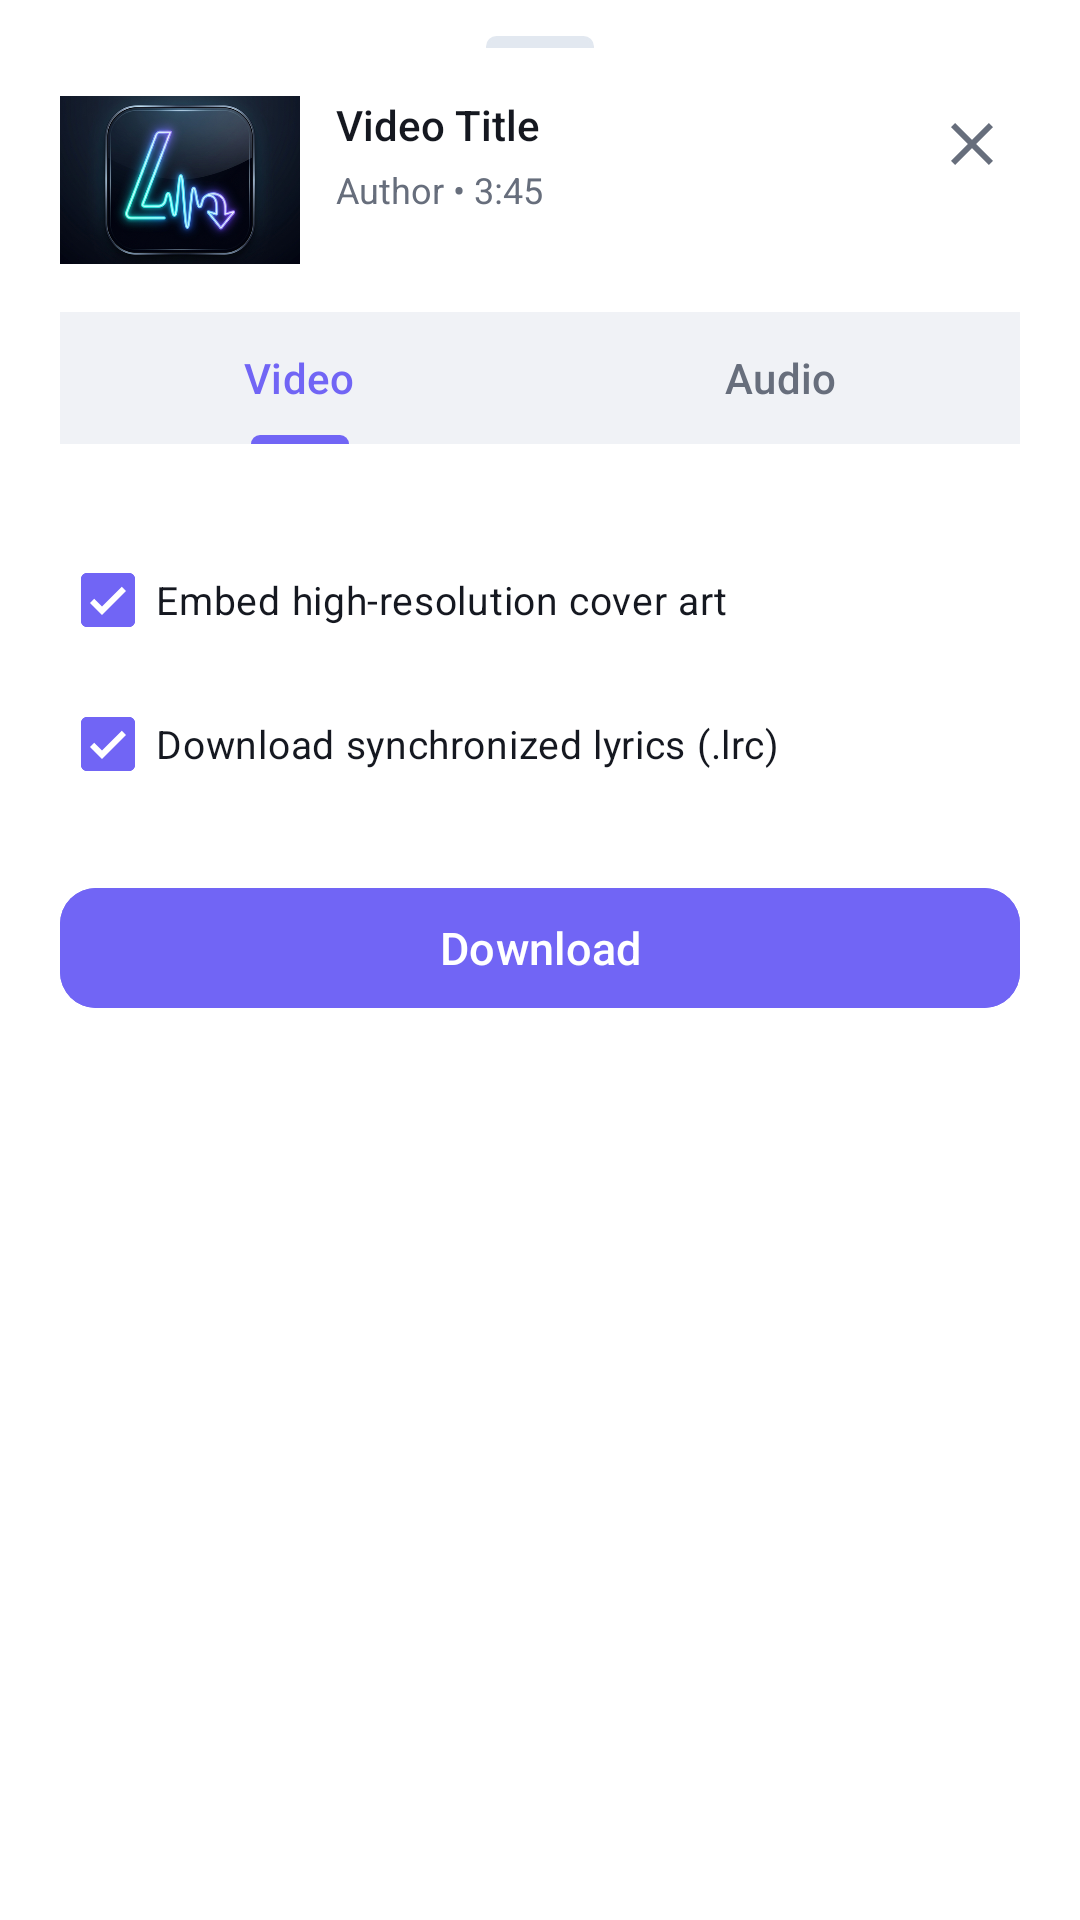

Reconstruct the res/layout file that produces this screen, plus the resources it refers to.
<!-- AndroidManifest.xml: application theme Theme.Lemezt -->
<!-- res/layout/bottom_sheet_download_options.xml -->
<?xml version="1.0" encoding="utf-8"?>
<LinearLayout xmlns:android="http://schemas.android.com/apk/res/android"
    xmlns:app="http://schemas.android.com/apk/res-auto"
    android:layout_width="match_parent"
    android:layout_height="wrap_content"
    android:orientation="vertical"
    android:background="?attr/lemeztCardBg"
    android:paddingStart="20dp"
    android:paddingTop="12dp"
    android:paddingEnd="20dp"
    android:paddingBottom="24dp">

    
    <View
        android:layout_width="36dp"
        android:layout_height="4dp"
        android:layout_gravity="center_horizontal"
        android:layout_marginBottom="16dp"
        android:background="@drawable/bg_bottom_sheet"
        android:backgroundTint="?attr/lemeztBorderColor" />

    
    <LinearLayout
        android:layout_width="match_parent"
        android:layout_height="wrap_content"
        android:orientation="horizontal"
        android:layout_marginBottom="16dp">

        <ImageView
            android:id="@+id/ivSheetThumb"
            android:layout_width="80dp"
            android:layout_height="56dp"
            android:scaleType="centerCrop"
            android:background="?attr/lemeztSurfaceBg"
            android:src="@drawable/ic_lemezt_logo" />

        <LinearLayout
            android:layout_width="0dp"
            android:layout_height="wrap_content"
            android:layout_marginStart="12dp"
            android:layout_weight="1"
            android:orientation="vertical">

            <TextView
                android:id="@+id/tvSheetTitle"
                android:layout_width="match_parent"
                android:layout_height="wrap_content"
                android:ellipsize="end"
                android:fontFamily="sans-serif-medium"
                android:maxLines="2"
                android:text="Video Title"
                android:textColor="?attr/lemeztTextPrimary"
                android:textSize="14sp" />

            <TextView
                android:id="@+id/tvSheetAuthor"
                android:layout_width="wrap_content"
                android:layout_height="wrap_content"
                android:layout_marginTop="4dp"
                android:text="Author • 3:45"
                android:textColor="?attr/lemeztTextSecondary"
                android:textSize="12sp" />
        </LinearLayout>

        <ImageButton
            android:id="@+id/btnSheetClose"
            android:layout_width="32dp"
            android:layout_height="32dp"
            android:background="?attr/selectableItemBackgroundBorderless"
            android:src="@drawable/ic_close"
            app:tint="?attr/lemeztTextSecondary" />
    </LinearLayout>

    
    <com.google.android.material.tabs.TabLayout
        android:id="@+id/tabLayoutFormat"
        android:layout_width="match_parent"
        android:layout_height="44dp"
        android:background="?attr/lemeztSurfaceBg"
        app:tabIndicatorColor="@color/lemezt_primary"
        app:tabSelectedTextColor="@color/lemezt_primary"
        app:tabTextColor="?attr/lemeztTextSecondary">

        <com.google.android.material.tabs.TabItem
            android:layout_width="wrap_content"
            android:layout_height="wrap_content"
            android:text="Video" />

        <com.google.android.material.tabs.TabItem
            android:layout_width="wrap_content"
            android:layout_height="wrap_content"
            android:text="Audio" />
    </com.google.android.material.tabs.TabLayout>

    
    <RadioGroup
        android:id="@+id/rgFormatOptions"
        android:layout_width="match_parent"
        android:layout_height="wrap_content"
        android:layout_marginTop="12dp"
        android:layout_marginBottom="16dp" />

    
    <LinearLayout
        android:layout_width="match_parent"
        android:layout_height="wrap_content"
        android:orientation="vertical"
        android:layout_marginBottom="20dp">

        <com.google.android.material.checkbox.MaterialCheckBox
            android:id="@+id/cbEmbedCover"
            android:layout_width="match_parent"
            android:layout_height="wrap_content"
            android:checked="true"
            android:text="Embed high-resolution cover art"
            android:textColor="?attr/lemeztTextPrimary"
            android:textSize="13sp" />

        <com.google.android.material.checkbox.MaterialCheckBox
            android:id="@+id/cbSaveLyrics"
            android:layout_width="match_parent"
            android:layout_height="wrap_content"
            android:checked="true"
            android:text="Download synchronized lyrics (.lrc)"
            android:textColor="?attr/lemeztTextPrimary"
            android:textSize="13sp" />
    </LinearLayout>

    
    <com.google.android.material.button.MaterialButton
        android:id="@+id/btnConfirmDownload"
        android:layout_width="match_parent"
        android:layout_height="48dp"
        android:backgroundTint="@color/lemezt_primary"
        android:fontFamily="sans-serif-medium"
        android:text="Download"
        android:textColor="#FFFFFF"
        android:textSize="15sp"
        app:cornerRadius="12dp" />

</LinearLayout>
<!-- resources referenced by this layout -->
<resources>
  <color name="lemezt_primary">#7165F5</color>
  <!-- drawable bg_bottom_sheet (drawable) -->
  <?xml version="1.0" encoding="utf-8"?>
  <shape xmlns:android="http://schemas.android.com/apk/res/android"
      android:shape="rectangle">
      <solid android:color="@color/lemezt_card_bg" />
      <corners
          android:topLeftRadius="24dp"
          android:topRightRadius="24dp" />
      <stroke
          android:width="1dp"
          android:color="@color/lemezt_border" />
  </shape>
  <!-- drawable ic_close (drawable) -->
  <vector xmlns:android="http://schemas.android.com/apk/res/android"
      android:width="24dp"
      android:height="24dp"
      android:viewportWidth="24"
      android:viewportHeight="24">
      <path
          android:fillColor="#A0A4B8"
          android:pathData="M19,6.41L17.59,5 12,10.59 6.41,5 5,6.41 10.59,12 5,17.59 6.41,19 12,13.41 17.59,19 19,17.59 13.41,12z" />
  </vector>
  <!-- drawable ic_lemezt_logo: png bitmap (drawable, 268575 bytes) -->
  <style name="Theme.Lemezt" parent="Theme.Material3.Light.NoActionBar">
          <item name="colorPrimary">@color/lemezt_primary</item>
          <item name="colorSecondary">@color/lemezt_secondary</item>
          <item name="android:windowBackground">?attr/lemeztAppBg</item>
          <item name="android:statusBarColor">?attr/lemeztAppBg</item>
          <item name="android:navigationBarColor">?attr/lemeztAppBg</item>
          <item name="android:windowLightStatusBar">true</item>
  
          
          <item name="lemeztAppBg">@color/lemezt_light_bg</item>
          <item name="lemeztCardBg">@color/lemezt_light_card_bg</item>
          <item name="lemeztSurfaceBg">@color/lemezt_light_surface</item>
          <item name="lemeztChipBg">@color/lemezt_light_chip_bg</item>
          <item name="lemeztTextPrimary">@color/lemezt_light_text_primary</item>
          <item name="lemeztTextSecondary">@color/lemezt_light_text_secondary</item>
          <item name="lemeztBorderColor">@color/lemezt_light_border</item>
          <item name="lemeztProgressBg">@color/lemezt_light_progress_bg</item>
      </style>
  <color name="lemezt_card_bg">#141821</color>
  <color name="lemezt_border">#252B38</color>
  <color name="lemezt_secondary">#18C7C3</color>
  <color name="lemezt_light_bg">#F6F7F9</color>
  <color name="lemezt_light_card_bg">#FFFFFF</color>
  <color name="lemezt_light_surface">#F0F2F6</color>
  <color name="lemezt_light_chip_bg">#F0F2F6</color>
  <color name="lemezt_light_text_primary">#151820</color>
  <color name="lemezt_light_text_secondary">#676E7C</color>
  <color name="lemezt_light_border">#E2E8F0</color>
  <color name="lemezt_light_progress_bg">#E2E8F0</color>
</resources>
